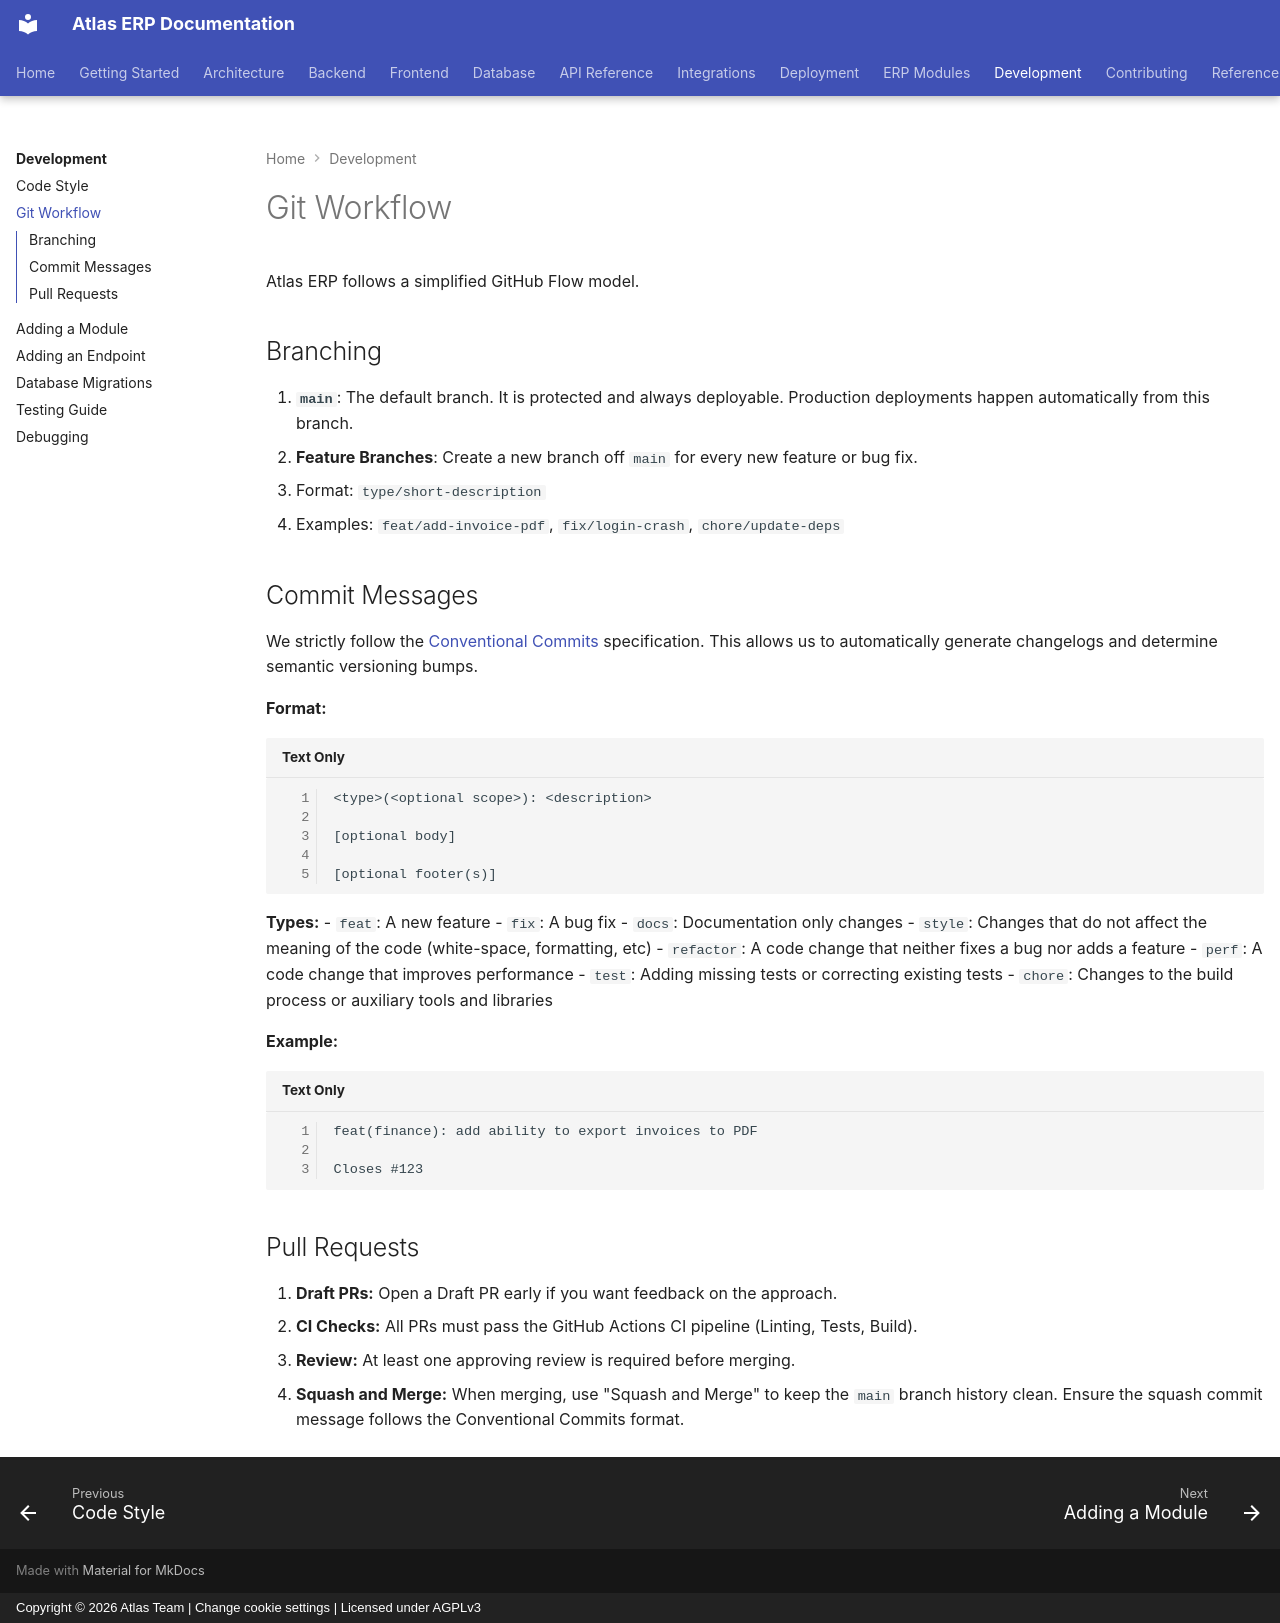

repository: VaibhavDaveDev/Atlas · page: development/git-workflow/index.html · generator: mkdocs · copyright: Copyright © 2026 Atlas Team | Change cookie settings | Licensed under AGPLv3

# Git Workflow

Atlas ERP follows a simplified GitHub Flow model.

## Branching

1. **`main`**: The default branch. It is protected and always deployable. Production deployments happen automatically from this branch.
2. **Feature Branches**: Create a new branch off `main` for every new feature or bug fix.
   - Format: `type/short-description`
   - Examples: `feat/add-invoice-pdf`, `fix/login-crash`, `chore/update-deps`

## Commit Messages

We strictly follow the [Conventional Commits](https://www.conventionalcommits.org/) specification. This allows us to automatically generate changelogs and determine semantic versioning bumps.

**Format:**
```
<type>(<optional scope>): <description>

[optional body]

[optional footer(s)]
```

**Types:**
- `feat`: A new feature
- `fix`: A bug fix
- `docs`: Documentation only changes
- `style`: Changes that do not affect the meaning of the code (white-space, formatting, etc)
- `refactor`: A code change that neither fixes a bug nor adds a feature
- `perf`: A code change that improves performance
- `test`: Adding missing tests or correcting existing tests
- `chore`: Changes to the build process or auxiliary tools and libraries

**Example:**
```
feat(finance): add ability to export invoices to PDF

Closes #123
```

## Pull Requests

1. **Draft PRs:** Open a Draft PR early if you want feedback on the approach.
2. **CI Checks:** All PRs must pass the GitHub Actions CI pipeline (Linting, Tests, Build).
3. **Review:** At least one approving review is required before merging.
4. **Squash and Merge:** When merging, use "Squash and Merge" to keep the `main` branch history clean. Ensure the squash commit message follows the Conventional Commits format.
